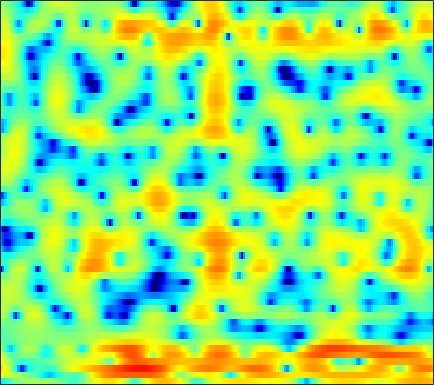

The data file committed next to this chart (first rows):
-6.0193, -5.411, -4.2869, -3.1672, -2.3961, -1.5059, -0.76085, -0.29366, 0.18443, 0.55742, 0.84221, 1.005, 1.1779, 1.3111, 1.3599, 1.3756, 1.3581, 1.328, 1.2594, 1.1654, 1.0301, 0.90176, 0.72854, 0.53747
4.769, 4.428, 3.972, 3.51, 3.161, 2.691, 2.21, 1.852, 1.373, 0.9047, 0.4571, 0.1229, -0.335, -0.8021, -1.184, -1.764, -2.455, -3.074, -4.047, -5.208, -6.455, -7.335, -8.076, -7.907
6.855, 6.06, 4.842, 3.409, 2.15, 0.1589, -2.347, -4.726, -8.96, -14.64, -14.44, -10.78, -7.338, -5.181, -4.096, -3.147, -2.649, -2.524, -2.611, -2.925, -3.353, -3.673, -3.9, -3.662
4.731, 3.969, 2.895, 1.782, 0.9189, -0.2328, -1.327, -2.058, -2.83, -3.315, -3.492, -3.427, -3.194, -2.883, -2.645, -2.373, -2.145, -2.014, -1.875, -1.734, -1.576, -1.426, -1.165, -0.8163
3.692, 2.527, 0.9517, -0.4865, -1.306, -1.862, -1.806, -1.505, -0.9551, -0.4112, 0.03402, 0.279, 0.4702, 0.4585, 0.3136, -0.09075, -0.7179, -1.362, -2.432, -3.652, -4.709, -5.037, -4.542, -3.222
0.9269, -0.5698, -2.986, -5.761, -7.372, -7.108, -4.881, -3.176, -1.319, 0.0486, 1.003, 1.494, 1.891, 1.998, 1.904, 1.525, 0.8499, 0.1521, -1.045, -2.468, -3.783, -4.269, -3.838, -2.478
-1.471, -1.559, -1.679, -1.743, -1.718, -1.572, -1.291, -1.015, -0.6092, -0.2062, 0.151, 0.3714, 0.5898, 0.7089, 0.7388, 0.6934, 0.5667, 0.4417, 0.2557, 0.07719, -0.04617, -0.0865, -0.06052, 0.06395
-2.581, -2.199, -1.774, -1.411, -1.17, -0.8717, -0.5843, -0.3754, -0.1092, 0.1417, 0.3729, 0.5218, 0.6805, 0.7925, 0.8489, 0.8755, 0.8602, 0.819, 0.7352, 0.6288, 0.509, 0.4149, 0.2934, 0.1872
-1.983, -1.623, -1.245, -0.9461, -0.7568, -0.5222, -0.2888, -0.107, 0.153, 0.4278, 0.7044, 0.9045, 1.141, 1.323, 1.419, 1.48, 1.466, 1.4, 1.245, 1.016, 0.7224, 0.464, 0.0821, -0.3246
-0.09469, -0.08486, -0.2246, -0.5121, -0.7858, -1.123, -1.298, -1.245, -0.8773, -0.2451, 0.4975, 1.042, 1.688, 2.19, 2.449, 2.631, 2.628, 2.502, 2.18, 1.689, 1.054, 0.49, -0.3564, -1.298
2.316, 1.977, 1.123, -0.3133, -1.932, -5.224, -10.98, -15.22, -8.562, -3.564, -0.5275, 1.037, 2.499, 3.434, 3.858, 4.103, 4.02, 3.755, 3.139, 2.198, 0.9233, -0.2511, -2.123, -4.222
2.652, 2.556, 2.153, 1.444, 0.7472, -0.2782, -1.096, -1.31, -0.9102, 0.00731, 1.028, 1.709, 2.399, 2.815, 2.943, 2.894, 2.571, 2.16, 1.36, 0.2367, -1.272, -2.726, -5.271, -8.834
2.075, 2.277, 2.384, 2.346, 2.249, 2.07, 1.876, 1.746, 1.617, 1.505, 1.377, 1.248, 1.008, 0.6613, 0.3416, -0.1641, -0.7363, -1.187, -1.801, -2.398, -3.012, -3.459, -4.018, -4.483
2.359, 2.612, 2.833, 2.925, 2.918, 2.821, 2.623, 2.411, 2.028, 1.536, 0.9144, 0.3368, -0.5878, -1.705, -2.665, -4.084, -5.501, -6.39, -7.027, -6.859, -6.123, -5.43, -4.479, -3.589
2.499, 2.695, 2.885, 2.981, 2.985, 2.899, 2.687, 2.442, 1.971, 1.327, 0.4844, -0.31, -1.616, -3.282, -4.867, -7.624, -11.69, -16.74, -29.38, -15.73, -10.3, -7.755, -5.318, -3.494
1.458, 1.604, 1.814, 2.02, 2.149, 2.235, 2.199, 2.066, 1.739, 1.207, 0.4678, -0.2185, -1.307, -2.577, -3.596, -4.989, -6.239, -6.909, -7.196, -6.709, -5.652, -4.682, -3.356, -2.117
-1.619, -1.36, -0.6128, 0.3086, 0.9564, 1.654, 2.107, 2.262, 2.24, 1.933, 1.339, 0.7233, -0.3276, -1.587, -2.602, -3.957, -4.989, -5.354, -5.137, -4.304, -3.137, -2.24, -1.1, -0.1461
-23.44, -11.33, -5.019, -1.664, -0.003483, 1.529, 2.51, 2.954, 3.221, 3.131, 2.683, 2.089, 0.901, -0.8517, -2.697, -6.334, -13.27, -26.65, -11.38, -5.512, -2.192, -0.5023, 1.076, 2.083
-4.161, -4.066, -3.308, -2.251, -1.459, -0.5242, 0.2349, 0.6877, 1.064, 1.226, 1.156, 0.9349, 0.4254, -0.3462, -1.054, -2.036, -2.78, -2.922, -2.367, -1.225, 0.0728, 0.9319, 1.831, 2.394
-3.964, -4.511, -4.923, -4.969, -4.742, -4.2, -3.535, -2.998, -2.331, -1.788, -1.376, -1.135, -0.9054, -0.7258, -0.608, -0.4265, -0.1547, 0.1202, 0.5916, 1.129, 1.7, 2.091, 2.506, 2.742
-7.745, -9.729, -12.16, -13.02, -12.21, -10.2, -8.242, -7.045, -5.722, -4.727, -3.97, -3.502, -2.919, -2.291, -1.775, -1.016, -0.186, 0.4584, 1.303, 2.092, 2.752, 3.161, 3.564, 3.783
-10.42, -13.34, -17.63, -19.31, -17.1, -13.64, -11.04, -9.622, -8.389, -7.709, -7.485, -7.542, -7.602, -7.242, -6.374, -4.587, -2.592, -1.175, 0.4797, 1.863, 2.934, 3.571, 4.177, 4.535
-11.22, -13.28, -14.79, -14.49, -13.53, -11.92, -10.44, -9.613, -8.916, -8.92, -9.803, -11.33, -15.62, -28.41, -18.09, -9.787, -5.293, -2.916, -0.538, 1.221, 2.563, 3.325, 4.072, 4.533
-12.92, -17.68, -21.38, -16.02, -12.92, -10.2, -8.346, -7.397, -6.554, -6.118, -6.061, -6.151, -6.249, -5.956, -5.308, -3.921, -2.32, -1.141, 0.281, 1.484, 2.461, 3.04, 3.638, 4.027
-5.09, -5.846, -6.347, -6.202, -5.786, -5.025, -4.243, -3.672, -3.066, -2.561, -2.189, -1.943, -1.63, -1.275, -0.9811, -0.5224, -0.02959, 0.3586, 0.877, 1.39, 1.865, 2.194, 2.573, 2.877
-1.913, -2.113, -2.2, -2.076, -1.883, -1.507, -1.089, -0.7646, -0.3598, -0.03671, 0.2363, 0.3829, 0.5061, 0.5354, 0.5081, 0.3748, 0.1701, -0.03413, -0.3252, -0.5491, -0.5662, -0.3741, 0.1167, 0.7475
-2.3, -2.208, -1.857, -1.329, -0.864, -0.2506, 0.331, 0.6803, 1.076, 1.349, 1.509, 1.54, 1.463, 1.226, 0.9268, 0.3109, -0.637, -1.643, -3.51, -6.099, -8.587, -8.448, -5.511, -2.55
-8.433, -7.973, -6.058, -3.959, -2.626, -1.266, -0.321, 0.1764, 0.5758, 0.7888, 0.8276, 0.8, 0.6987, 0.5268, 0.3068, -0.1466, -0.9144, -1.762, -3.339, -5.466, -7.411, -7.201, -4.644, -1.844
-14.12, -12.9, -8.513, -5.34, -3.739, -2.358, -1.677, -1.495, -1.647, -2.11, -2.693, -3.026, -3.139, -2.825, -2.417, -1.847, -1.384, -1.142, -0.9372, -0.7569, -0.4766, -0.08861, 0.6401, 1.51
-2.257, -2.207, -1.89, -1.457, -1.223, -1.16, -1.506, -2.128, -3.523, -5.854, -9.541, -13.68, -15.92, -10.37, -7.266, -4.505, -2.623, -1.586, -0.5384, 0.2927, 1.015, 1.488, 2.069, 2.598
1.889, 1.791, 1.646, 1.437, 1.196, 0.6939, -0.06178, -0.8565, -2.234, -4.008, -6.067, -7.386, -7.984, -6.975, -5.796, -4.264, -2.977, -2.176, -1.256, -0.4797, 0.2068, 0.659, 1.196, 1.638
3.499, 3.42, 3.264, 3.013, 2.753, 2.286, 1.665, 1.108, 0.2392, -0.7055, -1.633, -2.274, -2.967, -3.424, -3.636, -3.767, -3.772, -3.675, -3.397, -2.949, -2.403, -1.938, -1.322, -0.7759
3.838, 3.928, 3.986, 3.942, 3.83, 3.561, 3.138, 2.73, 2.04, 1.22, 0.2708, -0.5287, -1.695, -3.007, -4.081, -5.627, -7.184, -8.113, -8.64, -8.094, -6.913, -5.929, -4.74, -3.759
2.897, 3.389, 3.916, 4.266, 4.398, 4.393, 4.178, 3.879, 3.295, 2.493, 1.45, 0.5056, -1.009, -2.931, -4.71, -7.779, -12.27, -17.98, -32.98, -16.58, -11.76, -9.595, -7.708, -6.468
0.7489, 1.947, 3.144, 3.962, 4.357, 4.625, 4.627, 4.45, 4.008, 3.301, 2.351, 1.465, 0.05358, -1.619, -3.054, -5.132, -7.295, -8.7, -9.943, -10.23, -9.903, -9.598, -9.214, -8.885
0.1108, 1.372, 2.665, 3.588, 4.071, 4.472, 4.6, 4.527, 4.196, 3.614, 2.78, 2, 0.7613, -0.6404, -1.774, -3.334, -4.845, -5.914, -7.203, -8.366, -9.521, -10.6, -12.31, -14.18
1.188, 1.806, 2.591, 3.287, 3.728, 4.165, 4.384, 4.397, 4.172, 3.683, 2.895, 2.116, 0.8191, -0.7381, -2.042, -3.884, -5.651, -6.794, -7.907, -8.746, -9.639, -10.51, -12.43, -15.47
0.1894, 0.3854, 0.9977, 1.861, 2.538, 3.316, 3.871, 4.088, 4.111, 3.777, 3.089, 2.301, 0.8712, -1.107, -3.033, -6.431, -11.18, -15.15, -14.52, -10.81, -8.469, -7.377, -6.501, -5.871
-8.65, -9.204, -6.038, -2.745, -0.9078, 0.8773, 2.05, 2.608, 2.982, 2.951, 2.543, 1.995, 0.9302, -0.5755, -2, -4.299, -6.785, -8.162, -8.066, -6.435, -4.574, -3.44, -2.146, -1.079
-8.395, -8.843, -6.976, -4.522, -2.996, -1.402, -0.2944, 0.286, 0.7492, 0.9244, 0.8159, 0.5826, 0.09115, -0.5516, -1.08, -1.769, -2.305, -2.499, -2.427, -2.017, -1.356, -0.8009, -0.005871, 0.7527
-2.753, -3.123, -3.23, -2.973, -2.633, -2.102, -1.564, -1.215, -0.8902, -0.7151, -0.7161, -0.8192, -1.08, -1.379, -1.601, -1.81, -1.855, -1.741, -1.408, -0.8675, -0.2165, 0.3269, 1.031, 1.665
-1.388, -2.136, -2.966, -3.469, -3.548, -3.318, -2.819, -2.417, -1.942, -1.703, -1.709, -1.901, -2.356, -2.992, -3.488, -3.959, -3.935, -3.532, -2.549, -1.31, -0.05657, 0.8207, 1.828, 2.634
-1.963, -3.755, -6.708, -9.682, -10.21, -7.998, -5.516, -4.107, -2.859, -2.263, -2.258, -2.627, -3.655, -5.487, -7.557, -11.63, -14.59, -11.29, -6.391, -2.952, -0.4579, 0.9834, 2.472, 3.575
-2.175, -3.894, -6.868, -10.07, -10.62, -8.226, -5.578, -4.157, -3.005, -2.476, -2.517, -2.867, -3.792, -5.19, -6.529, -8.333, -8.861, -7.758, -5.204, -2.658, -0.4844, 0.8554, 2.318, 3.425
-1.107, -1.451, -1.961, -2.361, -2.491, -2.393, -2.143, -1.978, -1.88, -2.017, -2.389, -2.821, -3.519, -4.22, -4.654, -4.961, -4.791, -4.305, -3.253, -1.95, -0.5688, 0.4028, 1.587, 2.53
-0.1304, 0.3109, 0.6293, 0.7362, 0.7108, 0.5732, 0.2921, -0.01416, -0.5528, -1.308, -2.276, -3.146, -4.426, -5.755, -6.612, -7.252, -7.007, -6.218, -4.742, -3.082, -1.509, -0.4183, 0.8121, 1.792
1.62, 2.193, 2.622, 2.737, 2.651, 2.313, 1.754, 1.19, 0.204, -1.035, -2.6, -4.007, -6.39, -9.672, -13.26, -21.36, -18.46, -12.86, -8.289, -5.21, -2.945, -1.58, -0.16, 0.9304
3.788, 3.98, 4.039, 3.859, 3.568, 2.973, 2.15, 1.375, 0.1167, -1.366, -3.071, -4.498, -6.548, -8.731, -10.27, -11.58, -11.23, -9.954, -7.801, -5.698, -3.873, -2.725, -1.438, -0.4388
5.423, 5.305, 5.013, 4.542, 4.05, 3.203, 2.129, 1.149, -0.3596, -2.128, -4.09, -5.654, -7.598, -9.142, -9.806, -9.923, -9.303, -8.517, -7.285, -5.973, -4.691, -3.822, -2.786, -1.937
6.362, 6.11, 5.651, 5.029, 4.438, 3.462, 2.218, 1.097, -0.6793, -2.879, -5.628, -8.152, -12.53, -17.86, -18.88, -15.04, -11.83, -10.16, -8.438, -7.159, -6.093, -5.399, -4.487, -3.667
6.402, 6.162, 5.727, 5.13, 4.57, 3.648, 2.507, 1.492, -0.09908, -2.008, -4.338, -6.399, -9.457, -12.19, -12.92, -11.93, -10.46, -9.643, -8.974, -8.698, -8.596, -8.399, -7.76, -6.662
5.454, 5.4, 5.191, 4.79, 4.354, 3.61, 2.723, 1.971, 0.8826, -0.2755, -1.465, -2.355, -3.501, -4.441, -5.006, -5.617, -6.24, -6.814, -8.115, -10.24, -13.84, -17.7, -17.72, -12.05
3.555, 4.031, 4.267, 4.077, 3.683, 2.898, 1.947, 1.255, 0.4471, -0.06407, -0.3152, -0.4063, -0.5422, -0.7407, -0.9499, -1.388, -2.056, -2.773, -4.088, -5.907, -8.038, -9.41, -9.697, -8.163
2.414, 3.326, 3.711, 3.305, 2.529, 0.8492, -1.541, -3.606, -5.349, -4.424, -2.418, -1.103, 0.2334, 1.06, 1.423, 1.625, 1.533, 1.263, 0.7367, 0.01556, -0.8399, -1.452, -2.325, -3.169
3.341, 3.499, 3.275, 2.465, 1.417, -0.6583, -3.811, -7.048, -10.58, -7.82, -4.259, -2.377, -0.5796, 0.6622, 1.319, 1.931, 2.28, 2.4, 2.355, 2.097, 1.598, 1.031, -0.0007054, -1.603
2.991, 2.753, 2.247, 1.491, 0.7516, -0.4184, -1.702, -2.574, -3.361, -3.621, -3.399, -3.056, -2.463, -1.772, -1.219, -0.4842, 0.1978, 0.6514, 1.091, 1.337, 1.374, 1.232, 0.8368, 0.2074
2.077, 1.796, 1.289, 0.6344, 0.05584, -0.8339, -1.781, -2.538, -3.552, -4.587, -5.575, -6.184, -6.651, -6.423, -5.729, -4.358, -2.849, -1.81, -0.6013, 0.3357, 1.012, 1.373, 1.654, 1.794
0.8064, 0.5355, 0.06095, -0.5403, -1.073, -1.896, -2.865, -3.708, -5.099, -6.846, -9.293, -11.94, -17.64, -20.98, -14.77, -9.269, -5.731, -3.78, -1.755, -0.2166, 0.9385, 1.615, 2.298, 2.776
